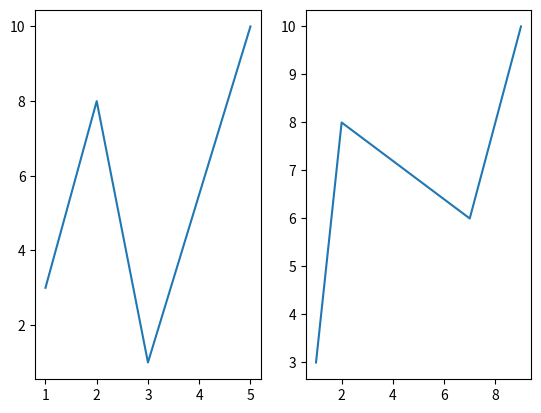
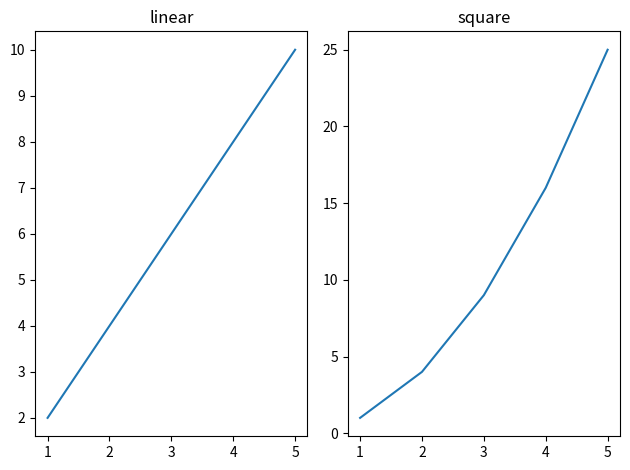
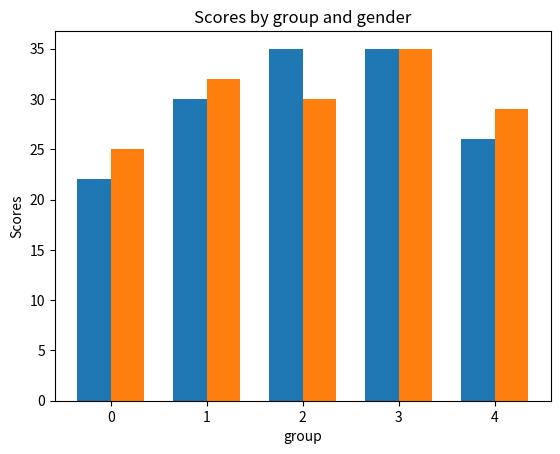
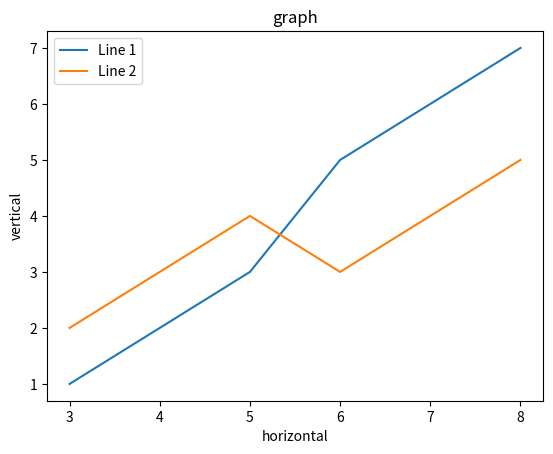
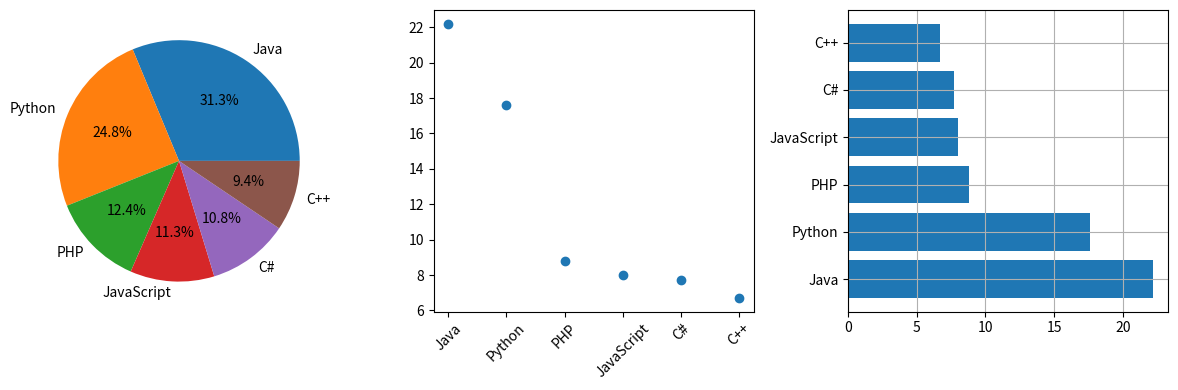

These figures' Python source, in order:
#!/usr/bin/env python
# coding: utf-8

# In[4]:


import matplotlib.pyplot as plt
import numpy as np
x=np.array([1,2,3,5])
y=np.array([3,8,1,10])
plt.subplot(1,2,1)
plt.plot(x,y)
a=np.array([1,2,7,9])
b=np.array([3,8,6,10])
plt.subplot(1,2,2)
plt.plot(a,b)
plt.show()


# In[5]:


import matplotlib.pyplot as plt
x=[1,2,3,4,5]
y1=[2,4,6,8,10]
y2=[1,4,9,16,25]
plt.subplot(1,2,1)
plt.plot(x,y1)
plt.title("linear")
plt.subplot(1,2,2)
plt.plot(x,y2)
plt.title("square")
plt.tight_layout()
plt.show()


# In[4]:


import matplotlib.pyplot as plt
import numpy as np
men=(22,30,35,35,26)
women=(25,32,30,35,29)
group=["G1","G2","G3","G4","G5"]
x=np.arange(len(group))
width=0.35
plt.bar(x - width/2,men,width,label="men")
plt.bar(x + width/2,women,width,label="women")
plt.xlabel("group")
plt.ylabel("Scores")
plt.title("Scores by group and gender")

plt.show()


# In[6]:


import matplotlib.pyplot as plt
x=[3,5,6,8]
y=[1,3,5,7]
z=[2,4,3,5]
plt.plot(x,y,label="Line 1")
plt.plot(x,z,label="Line 2")
plt.title("graph")
plt.xlabel("horizontal")
plt.ylabel("vertical")
plt.legend()
plt.show()


# In[7]:


import matplotlib.pyplot as plt

language=["Java","Python","PHP","JavaScript","C#","C++"]
popularity=[22.2,17.6,8.8,8,7.7,6.7]

plt.figure(figsize=(12,4))

plt.subplot(1,3,1)
plt.pie(popularity,labels=language,autopct="%1.1f%%")

plt.subplot(1,3,2)
plt.scatter(language,popularity)
plt.xticks(rotation=45)

plt.subplot(1,3,3)
plt.barh(language,popularity)
plt.grid()

plt.tight_layout()
plt.show()


# In[ ]:
